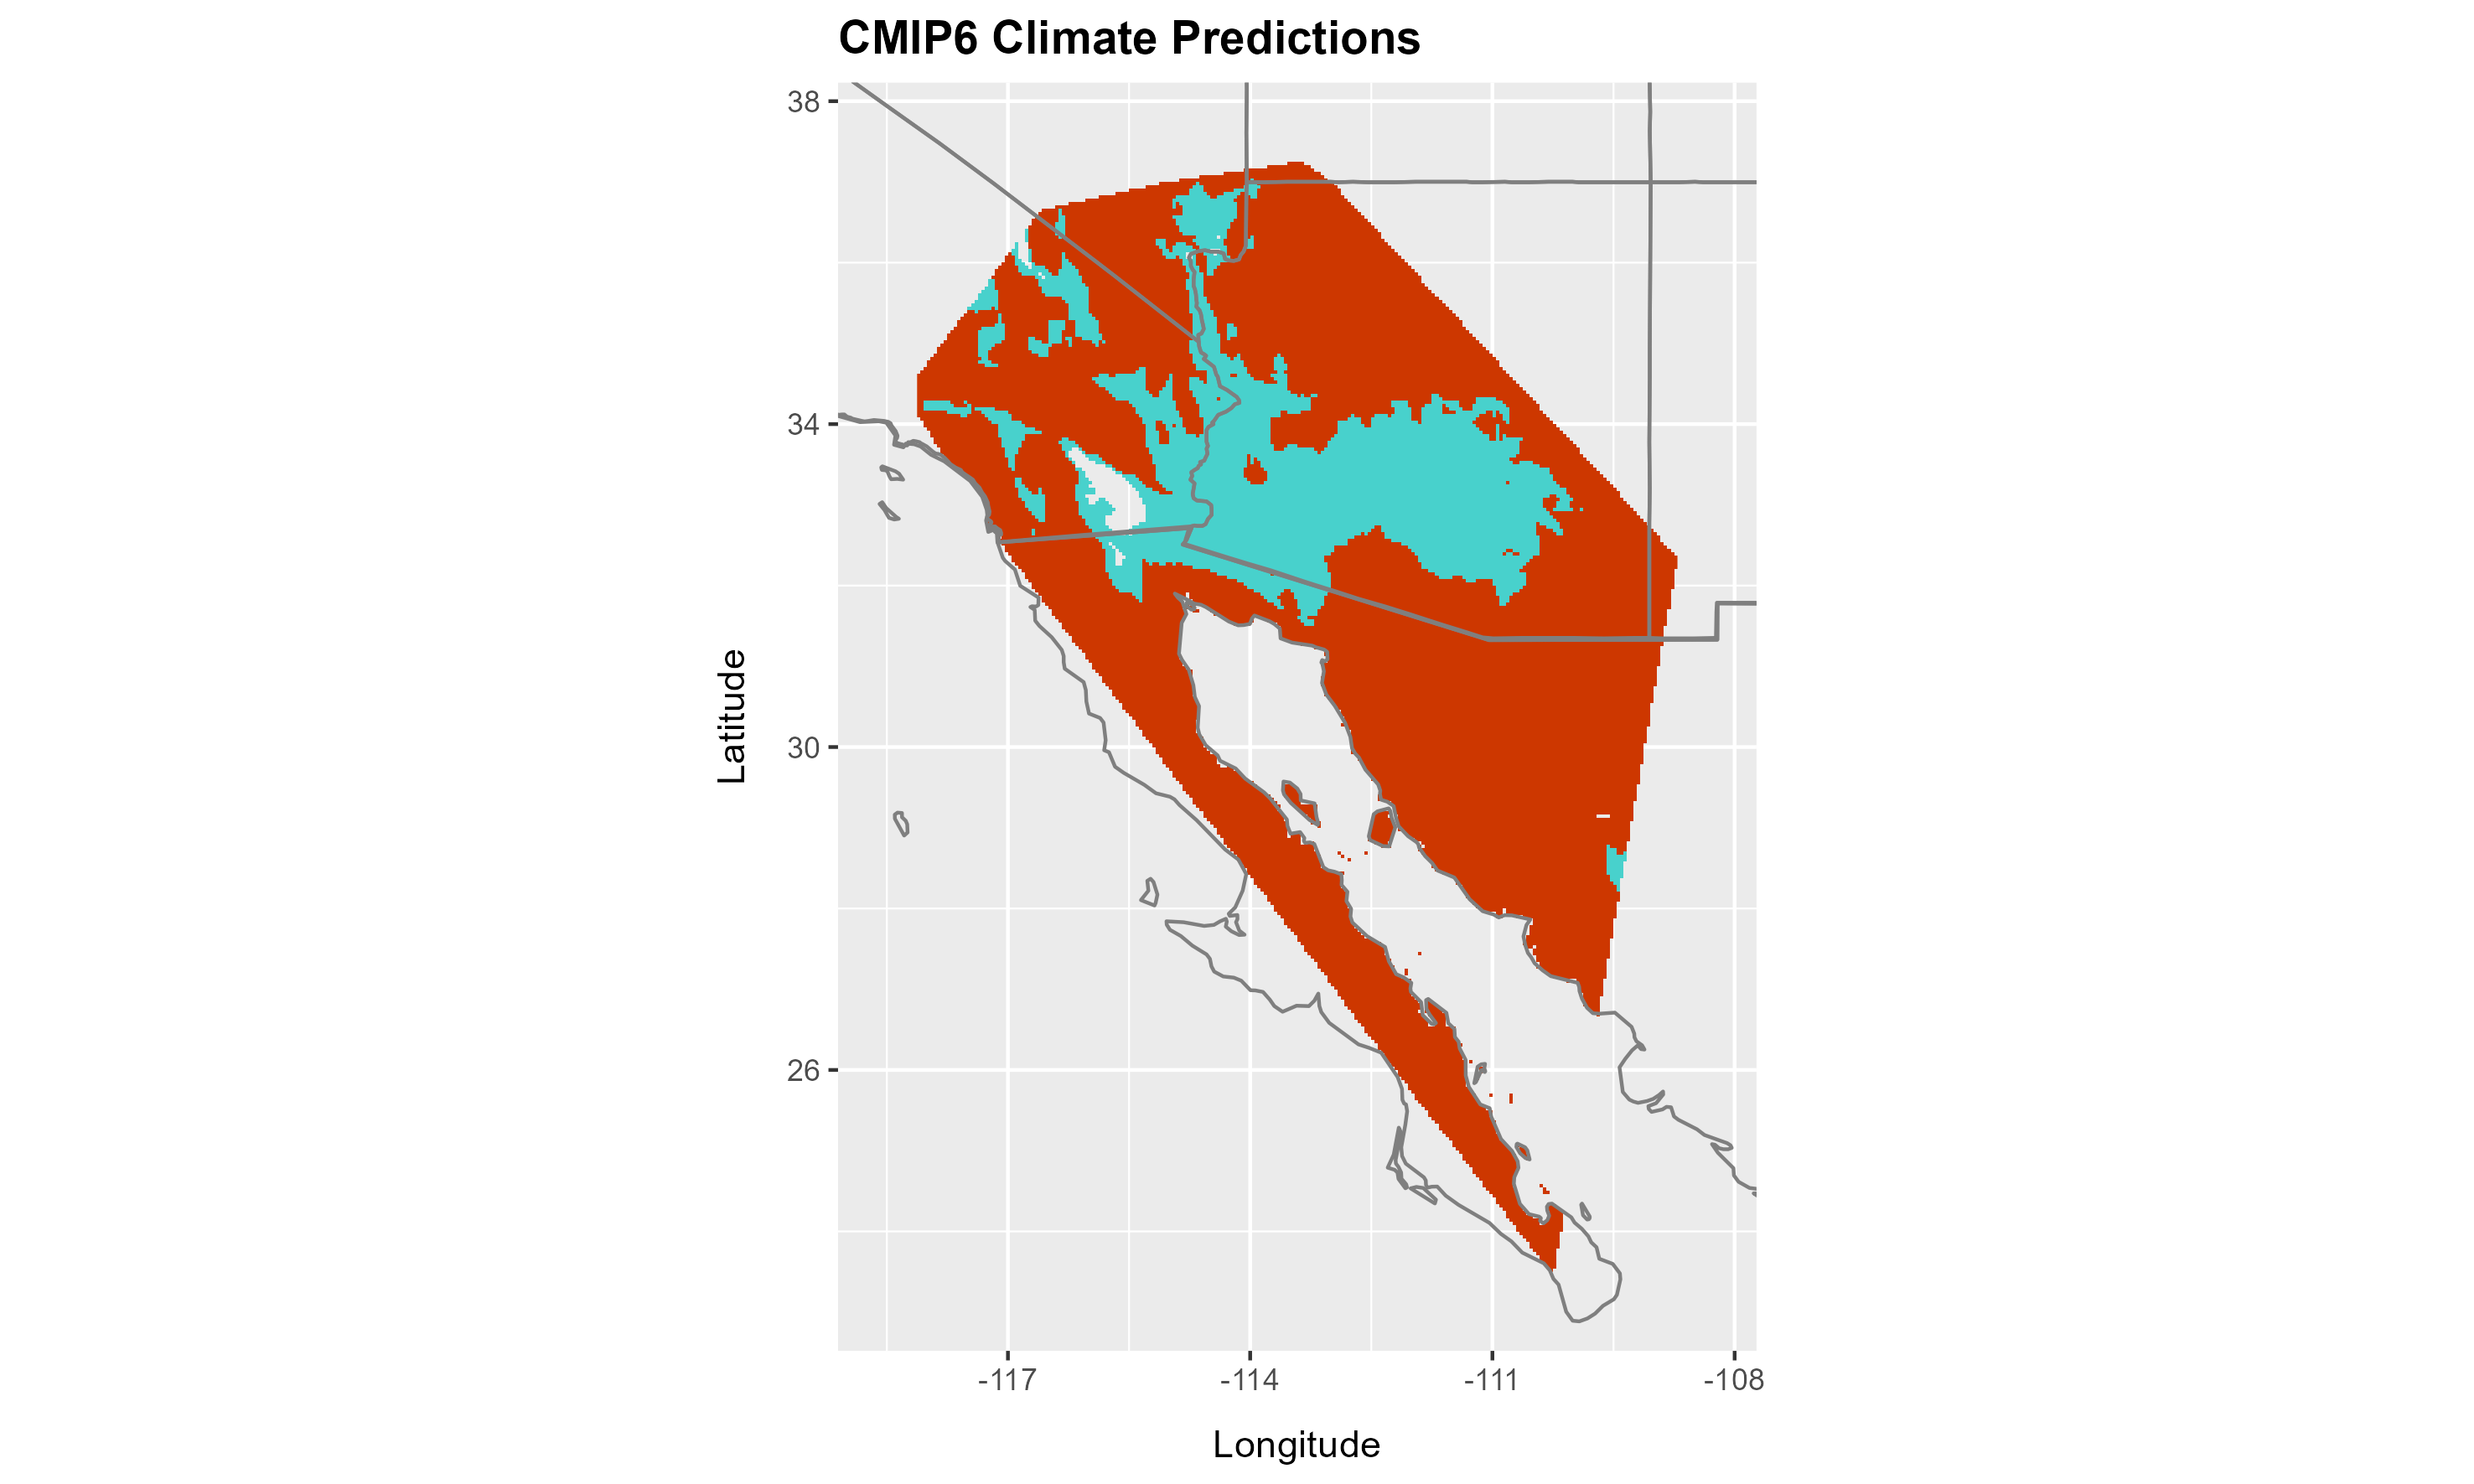

Data behind this chart, as committed beside it:
layer, x, y
0, -113.5, 37.23
0, -113.5, 37.23
0, -113.4, 37.23
0, -113.4, 37.23
0, -113.4, 37.23
0, -113.8, 37.19
0, -113.7, 37.19
0, -113.7, 37.19
0, -113.6, 37.19
0, -113.6, 37.19
0, -113.6, 37.19
0, -113.5, 37.19
0, -113.5, 37.19
0, -113.4, 37.19
0, -113.4, 37.19
0, -113.4, 37.19
0, -113.3, 37.19
0, -113.3, 37.19
0, -114.1, 37.15
0, -114, 37.15
0, -114, 37.15
0, -113.9, 37.15
0, -113.9, 37.15
0, -113.9, 37.15
0, -113.8, 37.15
0, -113.8, 37.15
0, -113.7, 37.15
0, -113.7, 37.15
0, -113.6, 37.15
0, -113.6, 37.15
0, -113.6, 37.15
0, -113.5, 37.15
0, -113.5, 37.15
0, -113.4, 37.15
0, -113.4, 37.15
0, -113.4, 37.15
0, -113.3, 37.15
0, -113.3, 37.15
0, -113.2, 37.15
0, -114.3, 37.1
0, -114.3, 37.1
0, -114.2, 37.1
0, -114.2, 37.1
0, -114.1, 37.1
0, -114.1, 37.1
0, -114.1, 37.1
0, -114, 37.1
0, -114, 37.1
0, -113.9, 37.1
0, -113.9, 37.1
0, -113.9, 37.1
0, -113.8, 37.1
0, -113.8, 37.1
0, -113.7, 37.1
0, -113.7, 37.1
0, -113.6, 37.1
0, -113.6, 37.1
0, -113.6, 37.1
0, -113.5, 37.1
0, -113.5, 37.1
... 32,372 more rows
